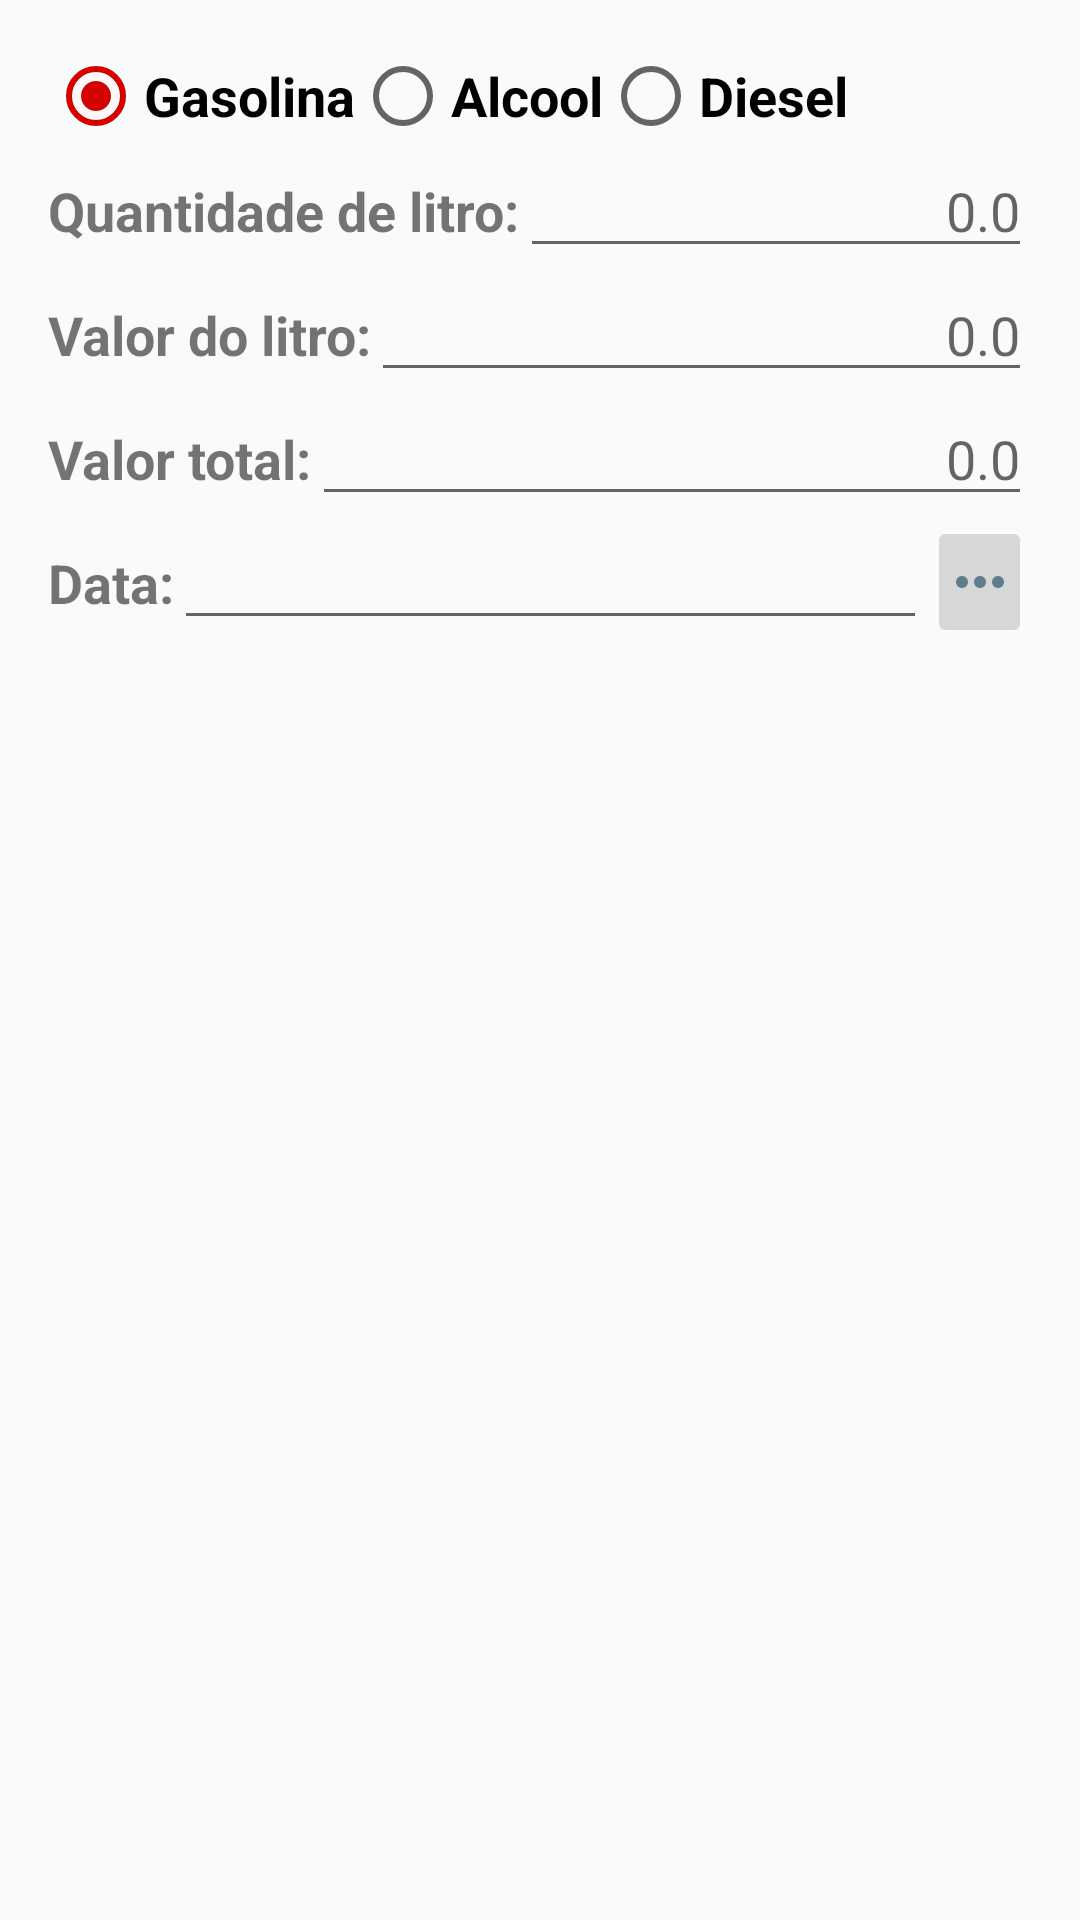

This screen was rendered from an Android layout file. Write that file and the resources it references.
<!-- AndroidManifest.xml: application theme AppTheme.Transparente -->
<!-- res/layout/conteudo_registraabastecimento.xml -->
<?xml version="1.0" encoding="utf-8"?>
<LinearLayout xmlns:android="http://schemas.android.com/apk/res/android"
              android:layout_width="match_parent"
              android:layout_height="match_parent"
              android:orientation="vertical"
              android:padding="16dp">

    
    <RadioGroup
        android:layout_width="fill_parent"
        android:layout_height="wrap_content"
        android:orientation="horizontal">

        <RadioButton
            android:id="@+id/rbGasolina"
            android:layout_width="wrap_content"
            android:layout_height="wrap_content"
            android:textSize="18sp"
            android:textStyle="bold"
            android:onClick="onRadioButtonClicked"
            android:checked="true"
            android:text="Gasolina"/>

        <RadioButton
            android:id="@+id/rbAlcool"
            android:layout_width="wrap_content"
            android:layout_height="wrap_content"
            android:textSize="18sp"
            android:textStyle="bold"
            android:onClick="onRadioButtonClicked"
            android:text="Alcool"/>
        <RadioButton

            android:id="@+id/rbDiesel"
            android:layout_width="wrap_content"
            android:layout_height="wrap_content"
            android:textSize="18sp"
            android:textStyle="bold"
            android:onClick="onRadioButtonClicked"
            android:text="Diesel"/>
    </RadioGroup>

    
    <LinearLayout
        android:layout_width="match_parent"
        android:layout_height="wrap_content"
        android:orientation="horizontal">

        <TextView
            android:layout_width="wrap_content"
            android:layout_height="wrap_content"
            android:text="Quantidade de litro:"
            android:textSize="18sp"
            android:textStyle="bold"/>

        <EditText
            android:id="@+id/etQtde_litros"
            android:layout_width="match_parent"
            android:layout_height="wrap_content"
            android:gravity="right"
            android:hint="0.0"
            android:inputType="numberDecimal"/>
    </LinearLayout>

    
    <LinearLayout
        android:layout_width="match_parent"
        android:layout_height="wrap_content"
        android:orientation="horizontal">

        <TextView
            android:layout_width="wrap_content"
            android:layout_height="wrap_content"
            android:text="Valor do litro:"
            android:textSize="18sp"
            android:textStyle="bold"/>

        <EditText
            android:id="@+id/etVlr_litros"
            android:layout_width="match_parent"
            android:layout_height="wrap_content"
            android:gravity="right"
            android:hint="0.0"
            android:inputType="numberDecimal"/>
    </LinearLayout>


    
    <LinearLayout
        android:layout_width="match_parent"
        android:layout_height="wrap_content"
        android:orientation="horizontal">

        <TextView
            android:layout_width="wrap_content"
            android:layout_height="wrap_content"
            android:text="Valor total:"
            android:textSize="18sp"
            android:textStyle="bold"/>

        <EditText
            android:id="@+id/etVlr_total"
            android:layout_width="match_parent"
            android:layout_height="wrap_content"
            android:gravity="right"
            android:hint="0.0"
            android:inputType="numberDecimal"/>
    </LinearLayout>

    
    <LinearLayout
        android:layout_width="match_parent"
        android:layout_height="wrap_content"
        android:orientation="horizontal">

        <TextView
            android:layout_width="wrap_content"
            android:layout_height="wrap_content"
            android:text="Data:"
            android:textSize="18sp"
            android:textStyle="bold"/>

        <EditText
            android:id="@+id/etData"
            android:layout_width="match_parent"
            android:layout_height="wrap_content"
            android:layout_weight="6"
            android:gravity="right"
            android:inputType="date"/>

        <ImageButton
            android:layout_width="wrap_content"
            android:layout_height="wrap_content"
            android:layout_weight="1"
            android:src="@mipmap/ic_hardware_keyboard_control"
            android:onClick="pegaData"/>
    </LinearLayout>

</LinearLayout>
<!-- resources referenced by this layout -->
<resources>
  <!-- mipmap ic_hardware_keyboard_control: png bitmap (mipmap-hdpi, 237 bytes) -->
  <style name="AppTheme.Transparente">
  
      </style>
</resources>
